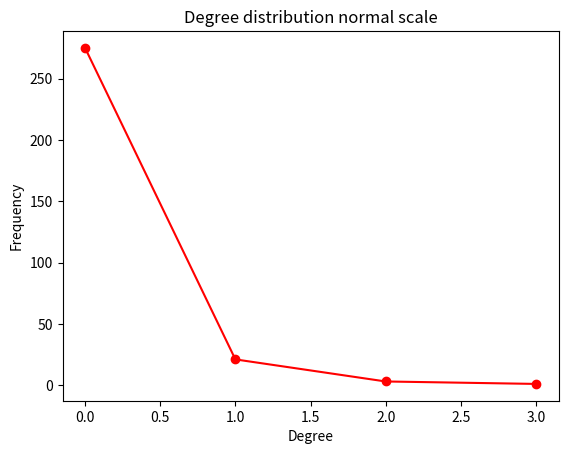
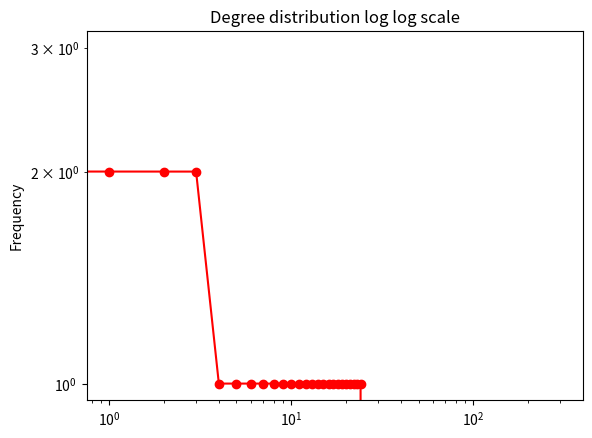
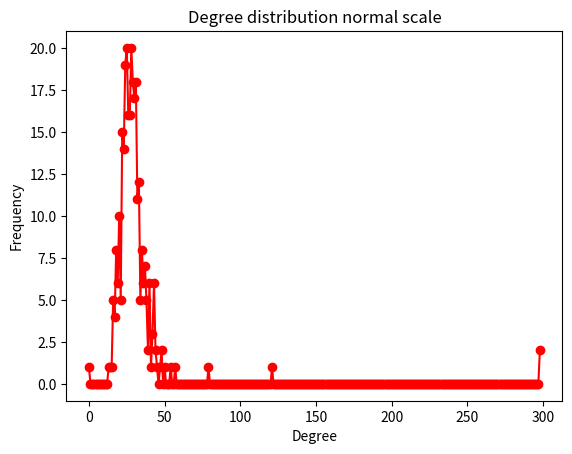
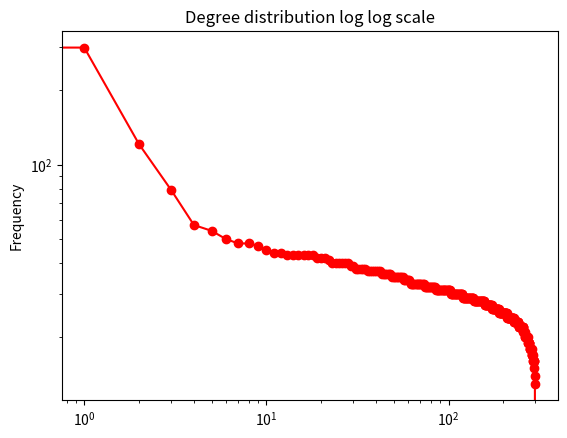
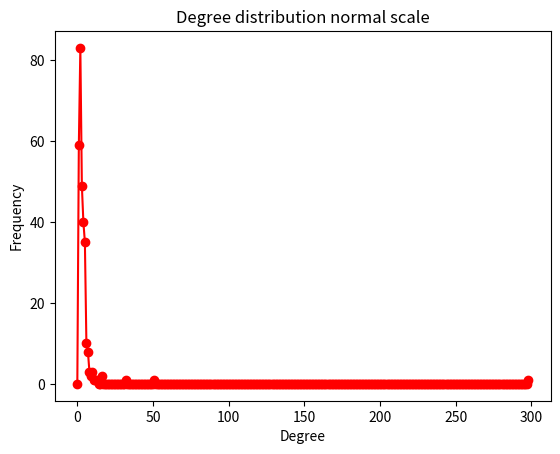
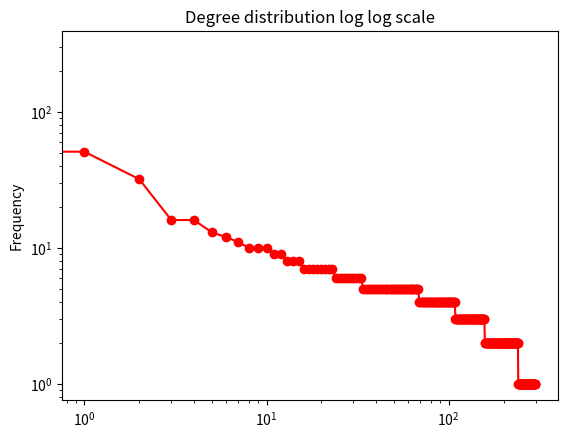

Source code (Python) for these figures, in order:
"""
First HomeWork
Student: Paulo Junio Reis Rodrigues
"""
import networkx as nwx
import matplotlib.pyplot as plt
import numpy as np
import random

def PlotNormalScale(graph):
    degree_freq = np.array(nwx.degree_histogram(graph))
    degree_freq = degree_freq
    degrees = range(len(degree_freq))
    plt.title("Degree distribution normal scale")
    plt.plot(degrees[0:], degree_freq[0:], 'ro-')
    plt.xlabel('Degree')
    plt.ylabel('Frequency')
    plt.show()

def PlotLogLogScale(graph):
    degree_sequence = sorted([d for n, d in graph.degree()], reverse=True)
    plt.loglog(degree_sequence, "ro-", marker="o")
    plt.title("Degree distribution log log scale")
    plt.ylabel("Degree")
    plt.ylabel('Frequency')
    plt.show()

def CustomProbability(sumKmj, beginDegree):
    q = 4/3
    e = 0.00001
    numerator = beginDegree + e
    denominator = sumKmj
    return (numerator/denominator) * q

def CustomProbabilityWithNewSum(graph, beginDegree, j):
    q = 4/3
    e = 0.00001
    sumKmj = 0
    for i in range(1, j):
        sumKmj += graph.degree[i] + e

    numerator = beginDegree + e
    denominator = sumKmj
    return (numerator/denominator) * q

def FirstExercise(numberNodes, probability):
    graph = nwx.Graph()
    for i in range (0, numberNodes):
        graph.add_node(i)

    for i in range(0, numberNodes):
        for j in range(i+1, numberNodes):
            if random.random() < probability:
                graph.add_edge(i, j)

    numberLinks = graph.number_of_edges()
    print(f'FirstExercise- Using p = {probability}, generate a graph with {numberNodes} nodes, {numberLinks} links and average degree is {numberLinks*2/numberNodes}')
    PlotNormalScale(graph)
    PlotLogLogScale(graph)

#Every every j interation, do the sum += j.degree + e
def SecondExercise(numberNodes):
    graph = nwx.Graph()
    e = 0.00001

    for i in range (0, numberNodes):
        graph.add_node(i)

    for i in range(0, numberNodes):
        sumKmj = 0
        for j in range(i+1, numberNodes):
            if (j > 1):
                sumKmj += graph.degree[j] + e
                if (random.random() < CustomProbability(sumKmj, graph.degree[i])):
                    graph.add_edge(i, j)

    numberLinks = graph.number_of_edges()
    print(f'SecondExercise - Generate a graph with {numberNodes} nodes, {numberLinks} links and average degree is {numberLinks*2/numberNodes}')
    PlotNormalScale(graph)
    PlotLogLogScale(graph)

# Every every j interation, do the sum ( 1 to j )
def SecondExerciseWithNewSum(numberNodes):
    graph = nwx.Graph()

    for i in range (0, numberNodes):
        graph.add_node(i)

    for i in range(0, numberNodes):
        for j in range(i+1, numberNodes):
            if (j > 1):
                if (random.random() < CustomProbabilityWithNewSum(graph, graph.degree[i], j)):
                    graph.add_edge(i, j)

    numberLinks = graph.number_of_edges()
    print(f'SecondExerciseWithNewSum - Generate a graph with {numberNodes} nodes, {numberLinks} links and average degree is {numberLinks*2/numberNodes}')
    PlotNormalScale(graph)
    PlotLogLogScale(graph)

if __name__ == "__main__":
    numberNodes = 300
    probability = 0.0004
    FirstExercise(numberNodes, probability)
    SecondExercise(numberNodes)
    SecondExerciseWithNewSum(numberNodes)
